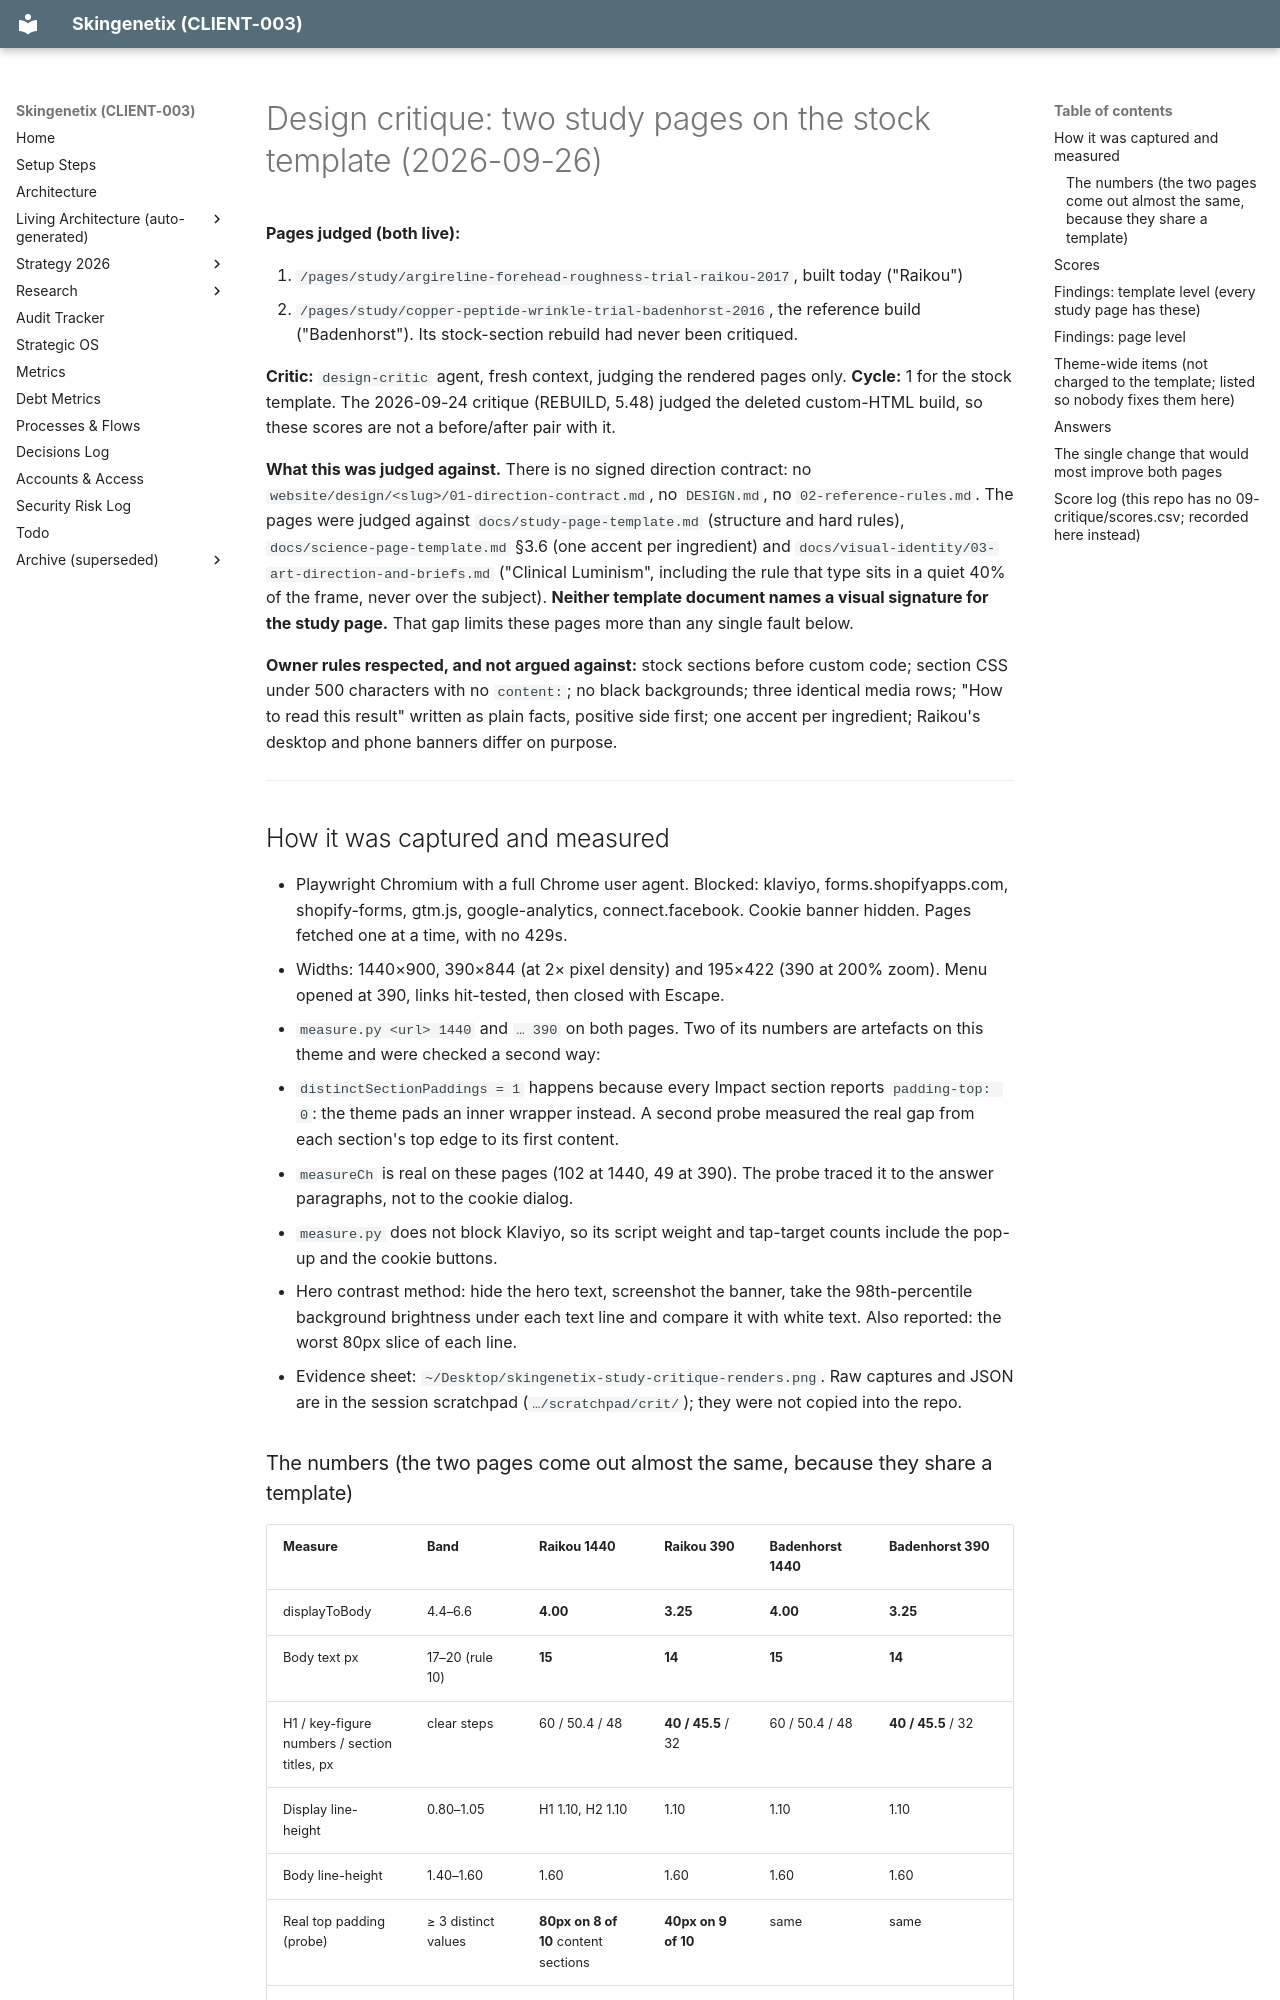

repository: MrSmithNL/skingenetix-website · page: audits/2026-09-26-study-pages-design-critique/index.html · generator: mkdocs

# Design critique: two study pages on the stock template (2026-09-26)

**Pages judged (both live):**

1. `/pages/study/argireline-forehead-roughness-trial-raikou-2017`, built today ("Raikou")
2. `/pages/study/copper-peptide-wrinkle-trial-badenhorst-2016`, the reference build ("Badenhorst"). Its stock-section rebuild had never been critiqued.

**Critic:** `design-critic` agent, fresh context, judging the rendered pages only. **Cycle:** 1 for the stock template. The 2026-09-24 critique (REBUILD, 5.48) judged the deleted custom-HTML build, so these scores are not a before/after pair with it.

**What this was judged against.** There is no signed direction contract: no `website/design/<slug>/01-direction-contract.md`, no
`DESIGN.md`, no `02-reference-rules.md`. The pages were judged against `docs/study-page-template.md` (structure and hard rules),
`docs/science-page-template.md` §3.6 (one accent per ingredient) and `docs/visual-identity/03-art-direction-and-briefs.md` ("Clinical
Luminism", including the rule that type sits in a quiet 40% of the frame, never over the subject). **Neither template document names a
visual signature for the study page.** That gap limits these pages more than any single fault below.

**Owner rules respected, and not argued against:** stock sections before custom code; section CSS under 500 characters with no `content:`;
no black backgrounds; three identical media rows; "How to read this result" written as plain facts, positive side first; one accent per
ingredient; Raikou's desktop and phone banners differ on purpose.

---

## How it was captured and measured

- Playwright Chromium with a full Chrome user agent. Blocked: klaviyo, forms.shopifyapps.com, shopify-forms, gtm.js, google-analytics, connect.facebook. Cookie banner hidden. Pages fetched one at a time, with no 429s.
- Widths: 1440×900, 390×844 (at 2× pixel density) and 195×422 (390 at 200% zoom). Menu opened at 390, links hit-tested, then closed with Escape.
- `measure.py <url> 1440` and `… 390` on both pages. Two of its numbers are artefacts on this theme and were checked a second way:
  - `distinctSectionPaddings = 1` happens because every Impact section reports `padding-top: 0`: the theme pads an inner wrapper instead. A second probe measured the real gap from each section's top edge to its first content.
  - `measureCh` is real on these pages (102 at 1440, 49 at 390). The probe traced it to the answer paragraphs, not to the cookie dialog.
  - `measure.py` does not block Klaviyo, so its script weight and tap-target counts include the pop-up and the cookie buttons.
- Hero contrast method: hide the hero text, screenshot the banner, take the 98th-percentile background brightness under each text line and compare it with white text. Also reported: the worst 80px slice of each line.
- Evidence sheet: `~/Desktop/skingenetix-study-critique-renders.png`. Raw captures and JSON are in the session scratchpad (`…/scratchpad/crit/`); they were not copied into the repo.
